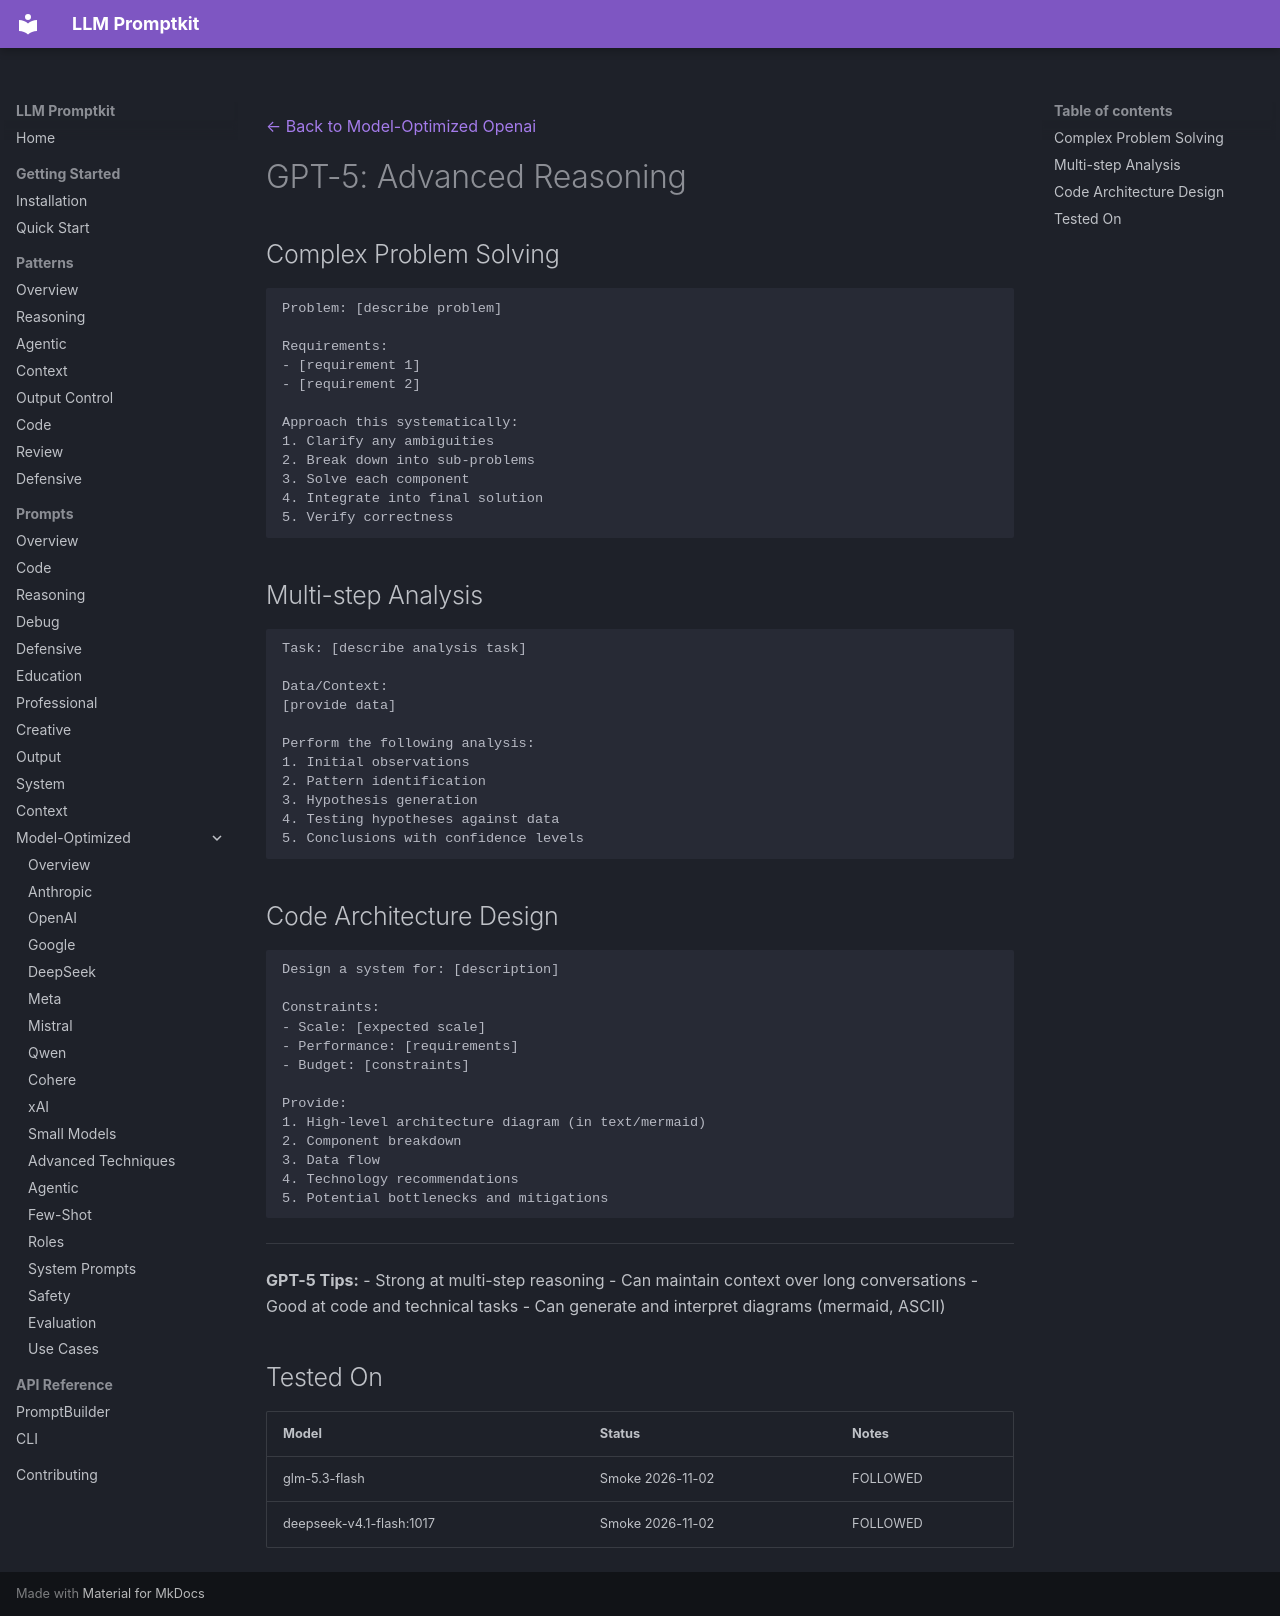

repository: Petsku01/promptkit · page: prompts/model-optimized/openai/gpt-5-reasoning/index.html · generator: mkdocs

---
category: "model-optimized"
title: "GPT-5: Advanced Reasoning"
subcategory: "openai"
model: "gpt-5"
---
[← Back to Model-Optimized Openai](../index.md)

# GPT-5: Advanced Reasoning

## Complex Problem Solving
```
Problem: [describe problem]

Requirements:
- [requirement 1]
- [requirement 2]

Approach this systematically:
1. Clarify any ambiguities
2. Break down into sub-problems
3. Solve each component
4. Integrate into final solution
5. Verify correctness
```

## Multi-step Analysis
```
Task: [describe analysis task]

Data/Context:
[provide data]

Perform the following analysis:
1. Initial observations
2. Pattern identification
3. Hypothesis generation
4. Testing hypotheses against data
5. Conclusions with confidence levels
```

## Code Architecture Design
```
Design a system for: [description]

Constraints:
- Scale: [expected scale]
- Performance: [requirements]
- Budget: [constraints]

Provide:
1. High-level architecture diagram (in text/mermaid)
2. Component breakdown
3. Data flow
4. Technology recommendations
5. Potential bottlenecks and mitigations
```

---
**GPT-5 Tips:**
- Strong at multi-step reasoning
- Can maintain context over long conversations
- Good at code and technical tasks
- Can generate and interpret diagrams (mermaid, ASCII)

## Tested On

| Model | Status | Notes |
|-------|--------|-------|
| glm-5.3-flash | Smoke 2026-11-02 | FOLLOWED |
| deepseek-v4.1-flash:1017 | Smoke 2026-11-02 | FOLLOWED |
